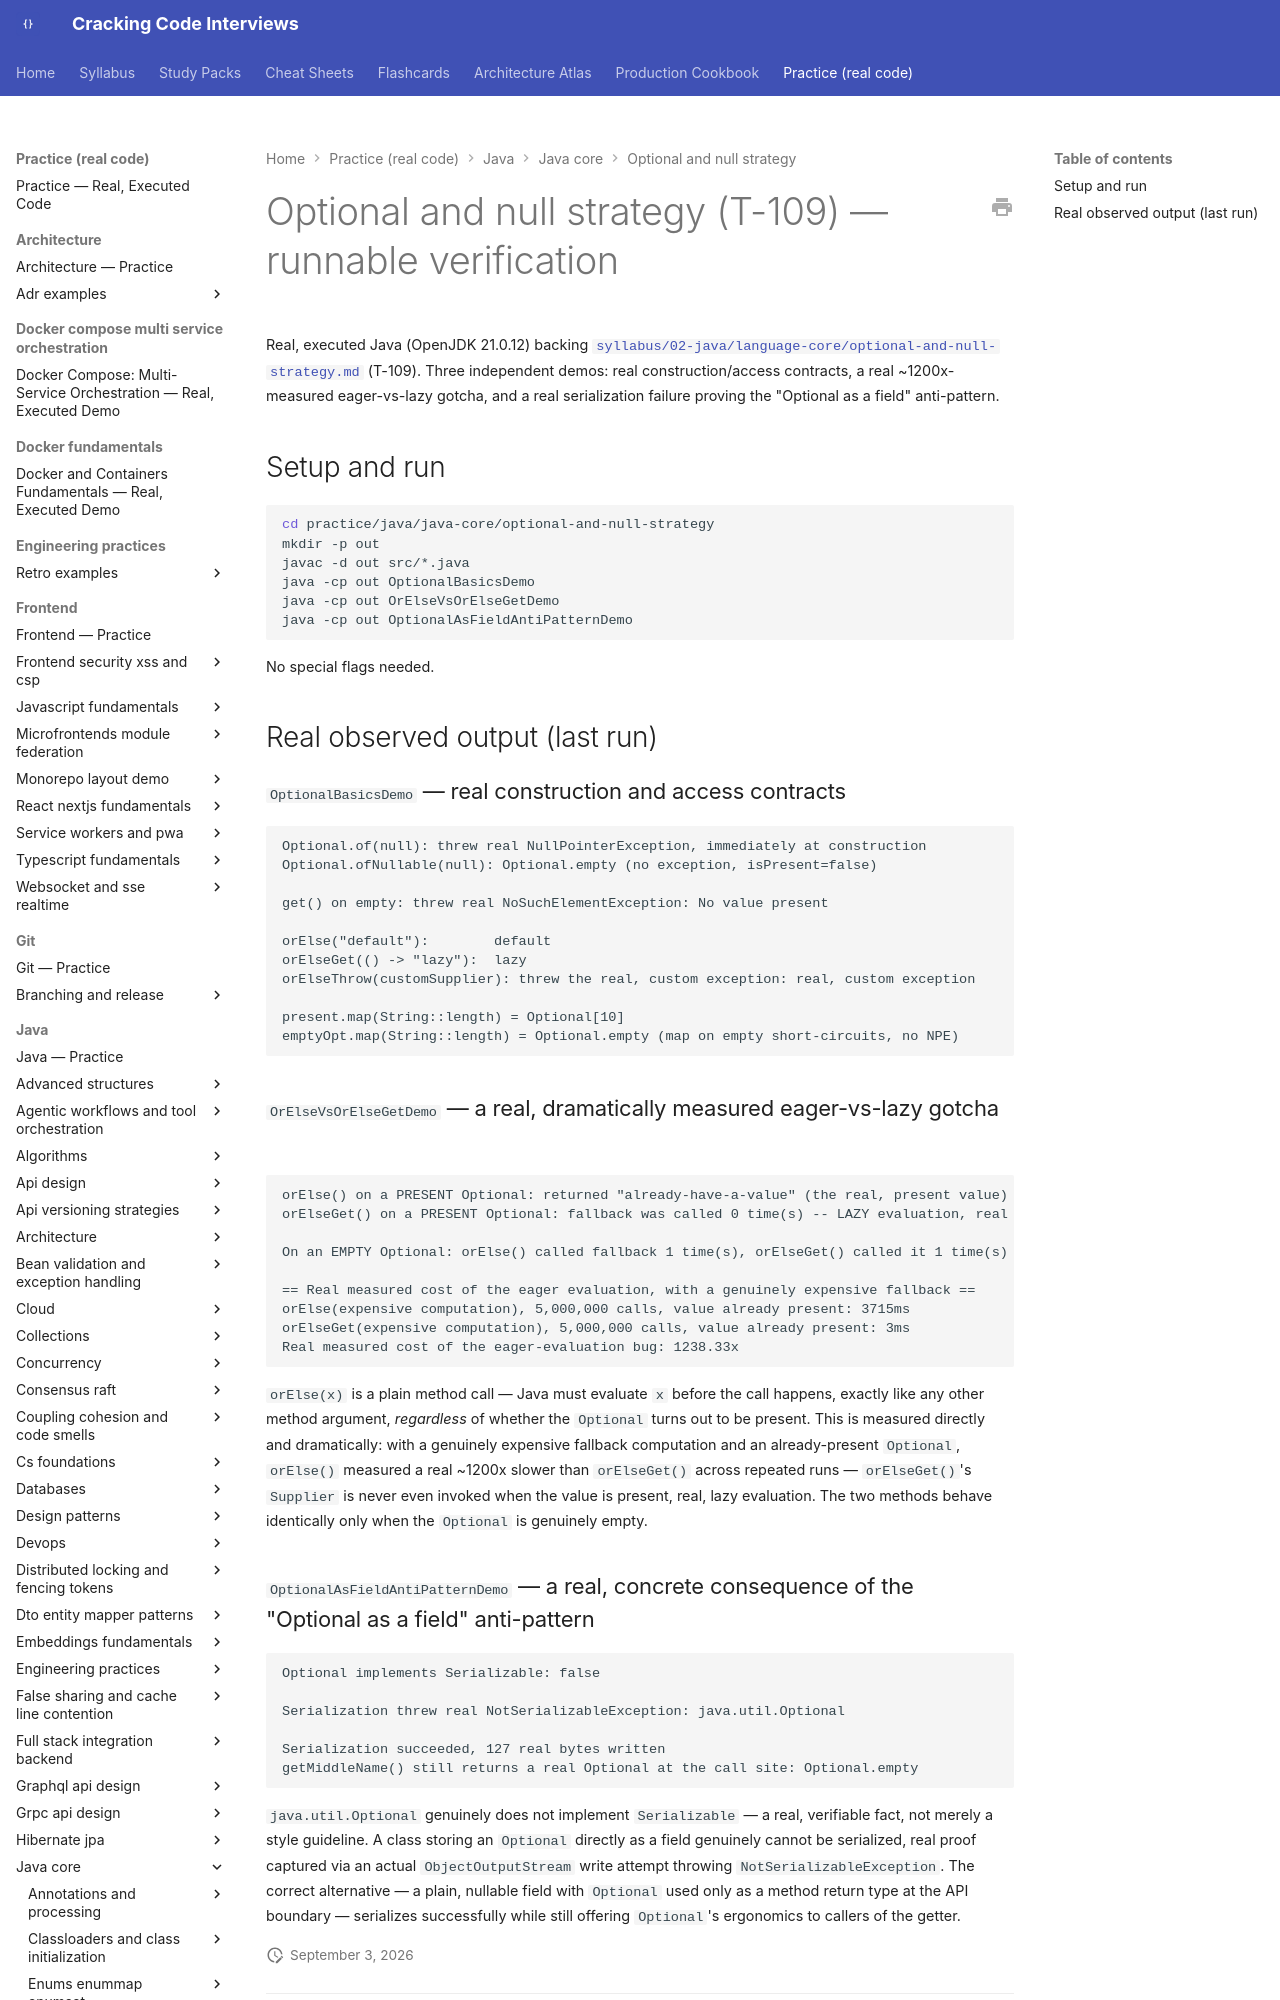

repository: JuanMelendres/cracking-code-interviews · page: practice/java/java-core/optional-and-null-strategy/index.html · generator: mkdocs

# Optional and null strategy (T-109) — runnable verification

Real, executed Java (OpenJDK 21.0.12) backing
[`syllabus/02-java/language-core/optional-and-null-strategy.md`](../../../../syllabus/02-java/language-core/optional-and-null-strategy.md)
(T-109). Three independent demos: real construction/access contracts, a real ~1200x-measured
eager-vs-lazy gotcha, and a real serialization failure proving the "Optional as a field" anti-pattern.

## Setup and run

```bash
cd practice/java/java-core/optional-and-null-strategy
mkdir -p out
javac -d out src/*.java
java -cp out OptionalBasicsDemo
java -cp out OrElseVsOrElseGetDemo
java -cp out OptionalAsFieldAntiPatternDemo
```

No special flags needed.

## Real observed output (last run)

### `OptionalBasicsDemo` — real construction and access contracts

```
Optional.of(null): threw real NullPointerException, immediately at construction
Optional.ofNullable(null): Optional.empty (no exception, isPresent=false)

get() on empty: threw real NoSuchElementException: No value present

orElse("default"):        default
orElseGet(() -> "lazy"):  lazy
orElseThrow(customSupplier): threw the real, custom exception: real, custom exception

present.map(String::length) = Optional[10]
emptyOpt.map(String::length) = Optional.empty (map on empty short-circuits, no NPE)
```
